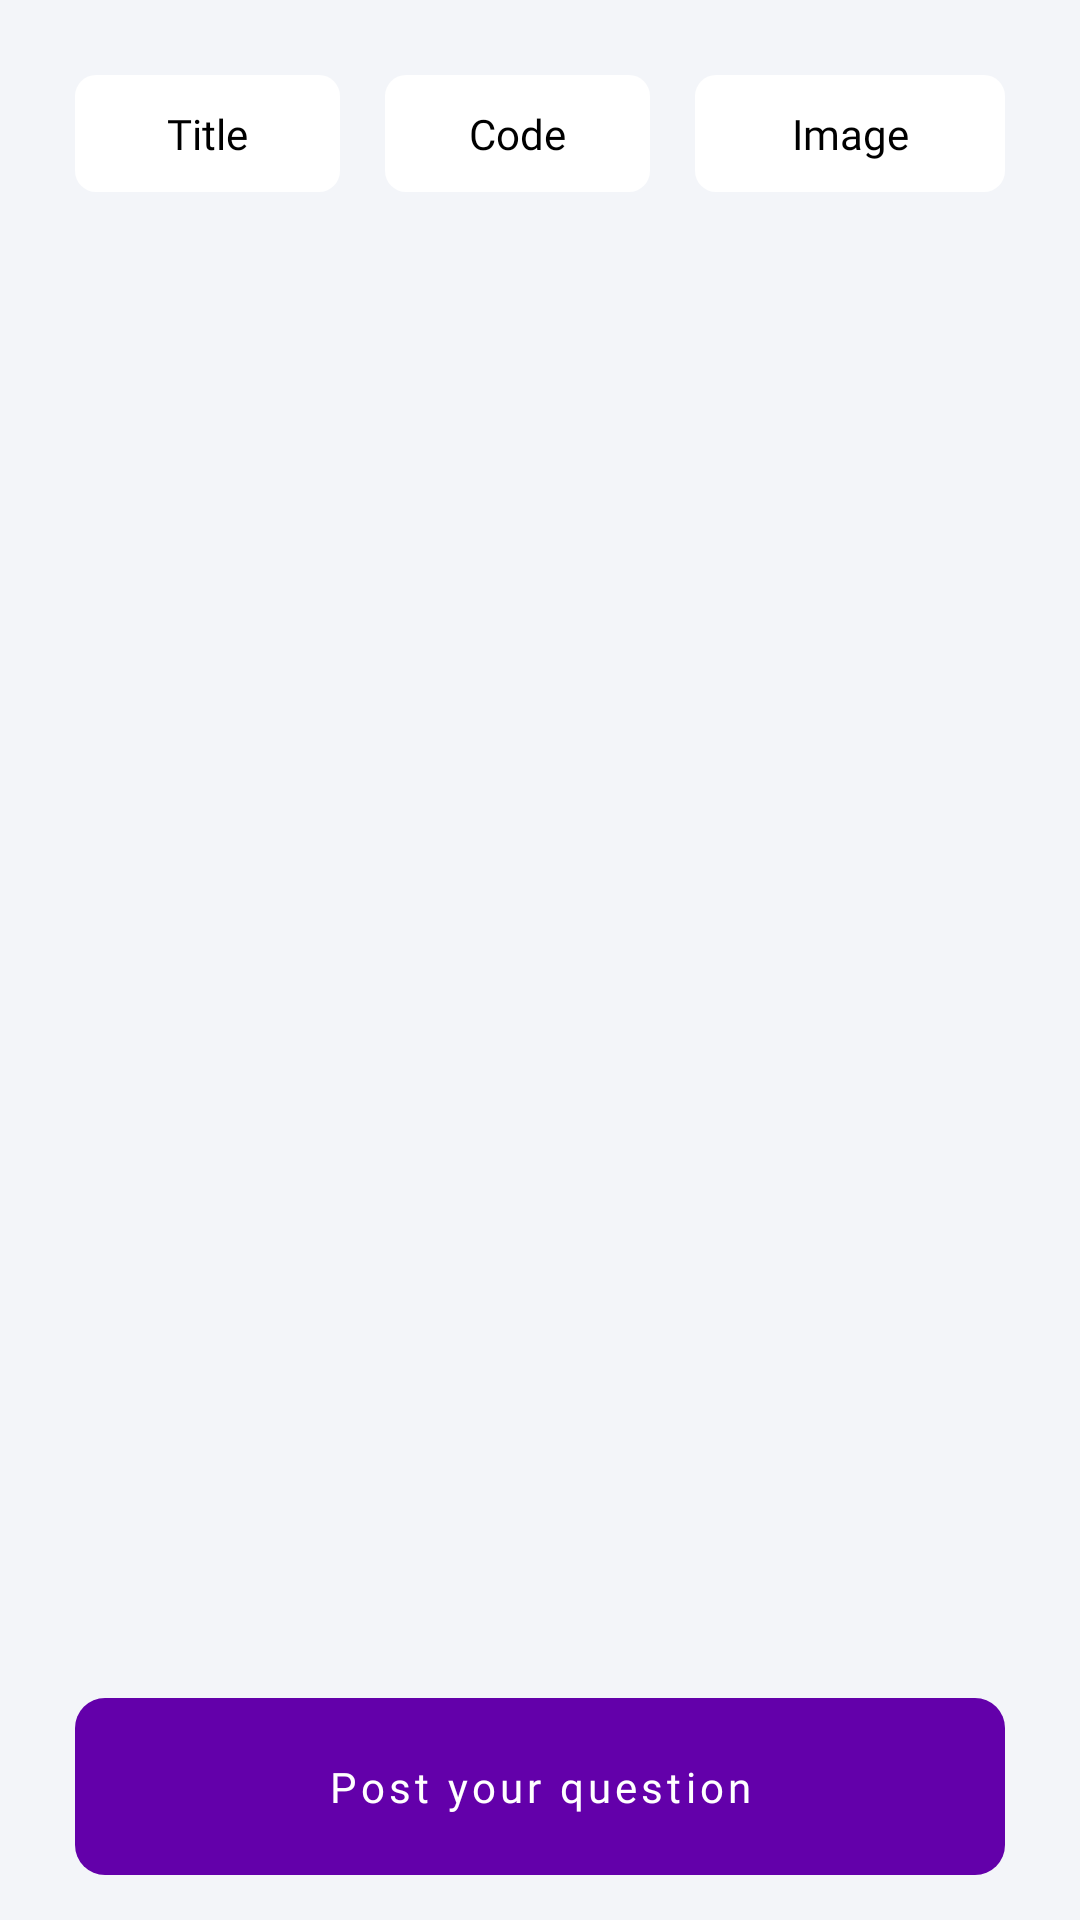

This screen was rendered from an Android layout file. Write that file and the resources it references.
<!-- AndroidManifest.xml: application theme Theme.ESkills -->
<!-- res/layout/fragment_add_question.xml -->
<?xml version="1.0" encoding="utf-8"?>
<FrameLayout xmlns:android="http://schemas.android.com/apk/res/android"
    xmlns:tools="http://schemas.android.com/tools"
    android:layout_width="match_parent"
    android:layout_height="match_parent"
    android:background="@color/backgroundcolor"
    tools:context=".Views.Fragments.AddQuestionFragment">

    <LinearLayout
        android:layout_width="match_parent"
        android:layout_height="match_parent"
        android:orientation="vertical"
        android:paddingStart="25dp"
        android:paddingTop="15dp"
        android:paddingEnd="25dp"
        android:paddingBottom="15dp"
        android:weightSum="10">
        <LinearLayout
            android:layout_width="match_parent"
            android:layout_height="0dp"
            android:layout_weight="1"
            android:orientation="horizontal"
            android:paddingTop="10dp"
            android:paddingBottom="10dp"
            android:weightSum="3">

            <TextView
                android:id="@+id/title"
                android:layout_width="match_parent"
                android:layout_height="match_parent"
                android:layout_marginEnd="15dp"
                android:layout_weight="1"
                android:background="@drawable/arrow_shape"
                android:fontFamily="@font/jost_medium"
                android:gravity="center_vertical"
                android:shadowColor="#51000000"
                android:shadowDx="0"
                android:shadowDy="2"
                android:text="Title"
                android:textAlignment="center"
                android:textColor="@color/black"
                tools:ignore="RtlCompat" />

            <TextView
                android:id="@+id/code"
                android:layout_width="match_parent"
                android:layout_height="match_parent"
                android:layout_marginEnd="15dp"
                android:layout_weight="1"
                android:background="@drawable/arrow_shape"
                android:fontFamily="@font/jost_medium"
                android:gravity="center_vertical"
                android:shadowColor="#51000000"
                android:shadowDx="0"
                android:shadowDy="2"
                android:text="Code"
                android:textAlignment="center"
                android:textColor="@color/black"
                tools:ignore="RtlCompat" />

            <TextView
                android:id="@+id/pick_image"
                android:layout_width="match_parent"
                android:layout_height="match_parent"
                android:layout_weight="1"
                android:background="@drawable/arrow_shape"
                android:fontFamily="@font/jost_medium"
                android:gravity="center_vertical"
                android:shadowColor="#51000000"
                android:shadowDx="0"
                android:shadowDy="2"
                android:text="Image"
                android:textAlignment="center"
                android:textColor="@color/black"
                tools:ignore="RtlCompat" />
        </LinearLayout>
        <androidx.viewpager.widget.ViewPager
            android:id="@+id/question_view_pager"
            android:layout_width="match_parent"
            android:layout_height="0dp"
            android:layout_marginTop="10dp"
            android:layout_weight="8"/>
        <TextView
            android:id="@+id/add_question_button"
            android:layout_width="match_parent"
            android:layout_height="0dp"
            android:layout_marginTop="10dp"
            android:layout_weight="1"
            android:background="@drawable/post_question_button"
            android:fontFamily="@font/jost_bold"
            android:gravity="center"
            android:letterSpacing="0.1"
            android:paddingTop="10dp"
            android:paddingBottom="10dp"
            android:shadowColor="#51000000"
            android:shadowDx="0"
            android:shadowDy="2"
            android:text="Post your question"
            android:textColor="@color/white" />


    </LinearLayout>


</FrameLayout>
<!-- resources referenced by this layout -->
<resources>
  <color name="backgroundcolor">#f3f5f9</color>
  <color name="black">#FF000000</color>
  <color name="white">#FFFFFFFF</color>
  <!-- drawable arrow_shape (drawable) -->
  <?xml version="1.0" encoding="utf-8"?>
  <selector xmlns:android="http://schemas.android.com/apk/res/android">
      <item>
          <shape>
              <gradient android:angle="0" android:endColor="@color/white" android:startColor="@color/white" android:type="linear" />
              <corners android:radius="7dp" />
          </shape>
      </item>
  </selector>
  <!-- drawable post_question_button (drawable) -->
  <?xml version="1.0" encoding="utf-8"?>
  <selector xmlns:android="http://schemas.android.com/apk/res/android">
      <item>
          <shape>
              <gradient android:angle="0" android:endColor="#6300aa" android:startColor="#6300aa" android:type="linear" />
              <corners android:radius="10dp" />
          </shape>
      </item>
  </selector>
  <style name="Theme.ESkills" parent="Theme.MaterialComponents.DayNight.NoActionBar">
          
          <item name="colorPrimary">#6300aa</item>
          <item name="colorPrimaryVariant">#6300aa</item>
          <item name="colorOnPrimary">@color/white</item>
          
          <item name="colorSecondary">@color/teal_200</item>
          <item name="colorSecondaryVariant">@color/teal_700</item>
          <item name="colorOnSecondary">@color/black</item>
  
          
          <item name="android:statusBarColor" tools:targetApi="l">?attr/colorPrimaryVariant</item>
          
          <item name="android:windowBackground">@drawable/splashscreen</item>
      </style>
  <color name="teal_200">#FF03DAC5</color>
  <color name="teal_700">#FF018786</color>
  <!-- drawable splashscreen (drawable) -->
  <layer-list xmlns:android="http://schemas.android.com/apk/res/android">
  
      <item android:drawable="@color/backgroundcolor" />
      <item
          android:width="60dp"
          android:height="60dp"
          android:drawable="@drawable/logo"
          android:gravity="center"
          android:top="@dimen/cardview_default_elevation"></item>
  
  </layer-list>
  <!-- drawable logo: png bitmap (drawable-hdpi, 44767 bytes) -->
</resources>
